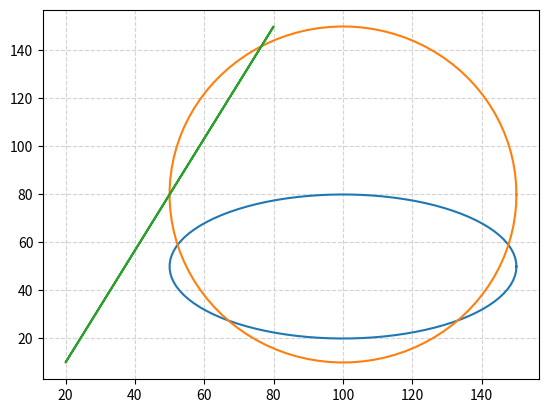

Write the Python code that produced this figure.
# -*- coding: utf-8 -*-
"""
Created on Thu Sep 23 10:24:46 2021

@author: 11005080
"""

import numpy as np
from matplotlib import pyplot as plt
from math import pi

u=100.     #x-position of the center
v=50    #y-position of the center
a=50.     #radius on the x-axis
b=30    #radius on the y-axis
v2=80
b2=70
t = np.linspace(0, 2*pi, 100)

x=u+a*np.cos(t)
y=v+b*np.sin(t)
z=v2+b2*np.sin(t)
plt.plot( x , y )
plt.plot( x , z )
plt.plot( y , z )
plt.grid(color='lightgray',linestyle='--')
plt.show()